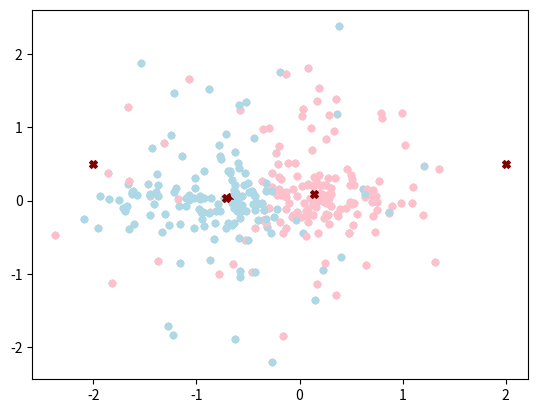

Here is the Python script that generated this plot:
import matplotlib.pyplot as plt
import random

CLUST_N = 2
POINT_N = 300


def genDataClouds(points, n):
    for i in range(0, n):
        if random.random() < 0.5:
            points[i].clust = 0
            points[i].x = random.normalvariate(-0.25, 0.75)
            points[i].y = random.normalvariate(0.0, 0.2)
        else:
            points[i].clust = 1
            points[i].x = random.normalvariate(-0.25, 0.75)
            points[i].y = random.normalvariate(0.0, 0.8)
    return


def printMatrix(matrix):
    s = [[str(e) for e in row] for row in matrix]
    lens = [max(map(len, col)) for col in zip(*s)]
    fmt = '\t'.join('{{:{}}}'.format(x) for x in lens)
    table = [fmt.format(*row) for row in s]
    print('\n'.join(table))
    return

class POINT:
    def __init__(self, clust, x, y):
        self.clust = clust
        self.x = x
        self.y = y


class CLUSTER(POINT):
    def __init__(self, clust, x, y):
        POINT.__init__(self, clust, x, y)
        self.n = 0

    # distance from center to point
    def dist(self, p):
        return (self.x - p.x) ** 2 + (self.y - p.y) ** 2

    def eval(self, points):
        self.n = 0
        self.x = 0.0
        self.y = 0.0
        for p in points:
            if p.clust == self.clust:
                self.n += 1
                self.x += p.x
                self.y += p.y
        self.x /= self.n
        self.y /= self.n


CLUSTERS = [CLUSTER(0, -2.0, 0.5), CLUSTER(1, 2.0, 0.5)]
POINTS = [POINT(CLUST_N, 0.0, 0.0) for i in range(0, POINT_N)]
genDataClouds(POINTS, POINT_N)

for point in POINTS:
    if point.clust == 0:
        plt.scatter(point.x, point.y, c='lightblue', s=20)
    elif point.clust == 1:
        plt.scatter(point.x, point.y, c='pink', s=20)
plt.show()

Q = 0.75
PROBABILITIES = [[0 for i in range(0, POINT_N)] for i in range(0, CLUST_N)]

for n in range(0,3):
    for cn in range(0, CLUST_N):
        for pn in range(0, POINT_N):
            PROBABILITIES[cn][pn] = 1 / (CLUSTERS[cn].dist(POINTS[pn]) ** (1/Q))

    for pn in range(0, POINT_N):
        sumProbabilities = 0
        for cn in range(0, CLUST_N):
            sumProbabilities += PROBABILITIES[cn][pn]
        A = 1 / sumProbabilities
        for cn in range(0, CLUST_N):
            PROBABILITIES[cn][pn] *= A

    print(PROBABILITIES[0][30], PROBABILITIES[1][30], PROBABILITIES[0][30] + PROBABILITIES[1][30])

    for pn in range(0, POINT_N):
        point = POINTS[pn]
        if random.random() < PROBABILITIES[0][pn]:
            point.clust = 0
            plt.scatter(point.x, point.y, c='lightblue', s=20)
        else:
            point.clust = 1
            plt.scatter(point.x, point.y, c='pink', s=20)

    for c in CLUSTERS:
        plt.scatter(c.x, c.y, c='#800000', marker='X', s=30)
    plt.show()

    for c in CLUSTERS:
        c.eval(POINTS)